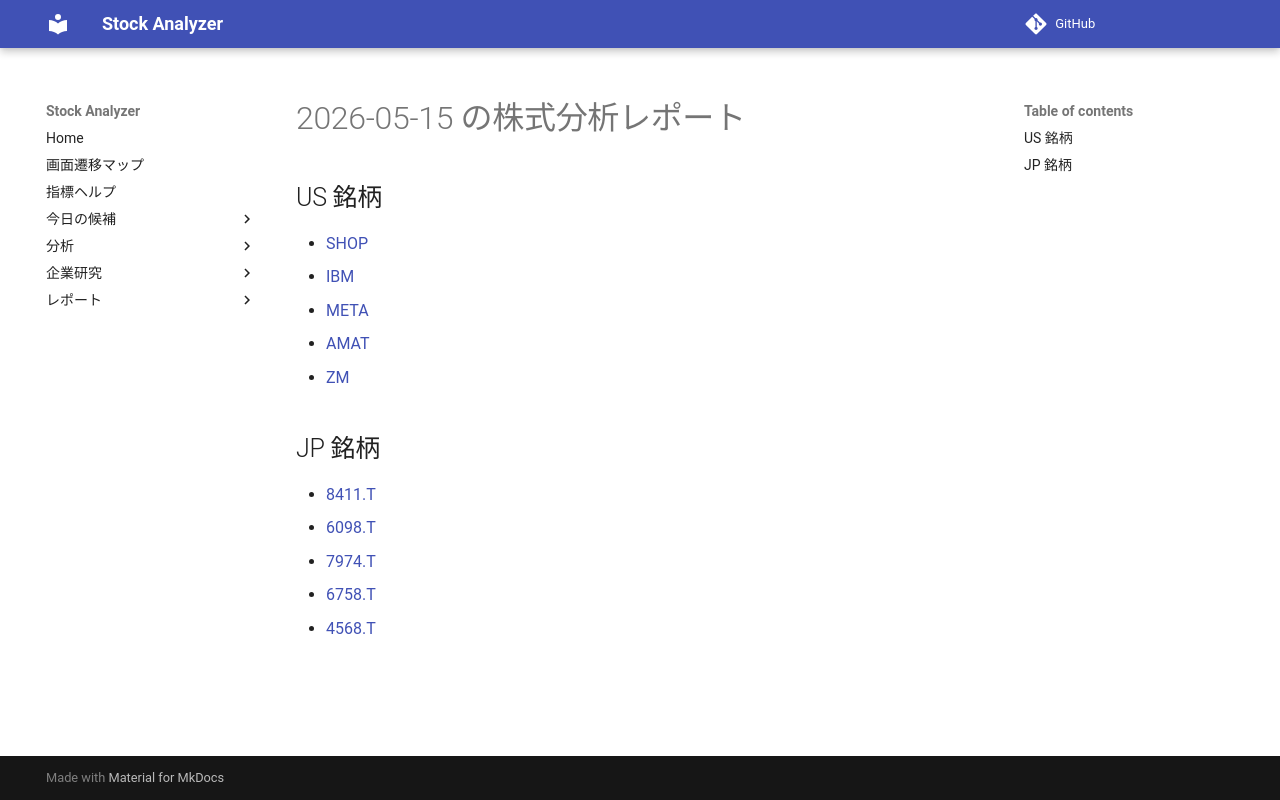

repository: Yumi-note/Making-APP · page: reports/2026-05-15/171819/index.html · generator: mkdocs

# 2026-05-15 の株式分析レポート

## US 銘柄

- [SHOP](SHOP.md)
- [IBM](IBM.md)
- [META](META.md)
- [AMAT](AMAT.md)
- [ZM](ZM.md)

## JP 銘柄

- [8411.T](8411_T.md)
- [6098.T](6098_T.md)
- [7974.T](7974_T.md)
- [6758.T](6758_T.md)
- [4568.T](4568_T.md)
